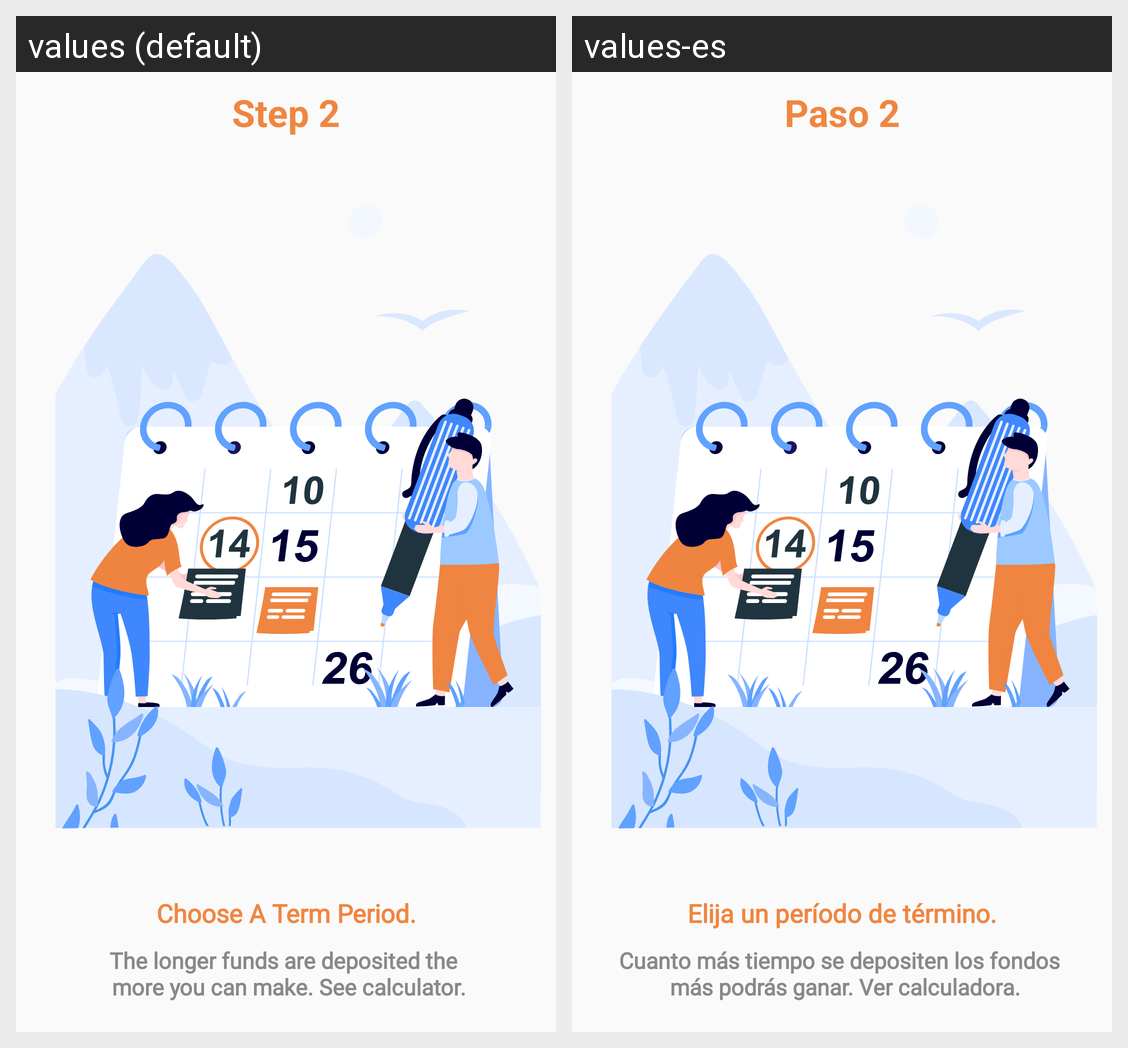

Translations of the strings shown on this Android screen, per locale in the grid:
Android screen res/layout/step2.xml rendered under 2 locales, left to right: values (default), values-es. Device: Nexus 5 (rendered at 1080×1920; each locale shown at half size, 540×960, under a caption strip naming it); theme Theme.ZeraApp.
Strings drawn on this screen, with the default value and each locale's value (text and hints the layout hard-codes, and strings that could not be matched under every locale, appear in the picture but are not listed):

step2
  values: Step 2
  values-es: Paso 2

chooseATimePeriod
  values: Choose A Term Period.
  values-es: Elija un período de término.

step2Message
  values: The longer funds are deposited the 
       more you can make. See calculator.
  values-es: Cuanto más tiempo se depositen los fondos 
       más podrás ganar. Ver calculadora.
